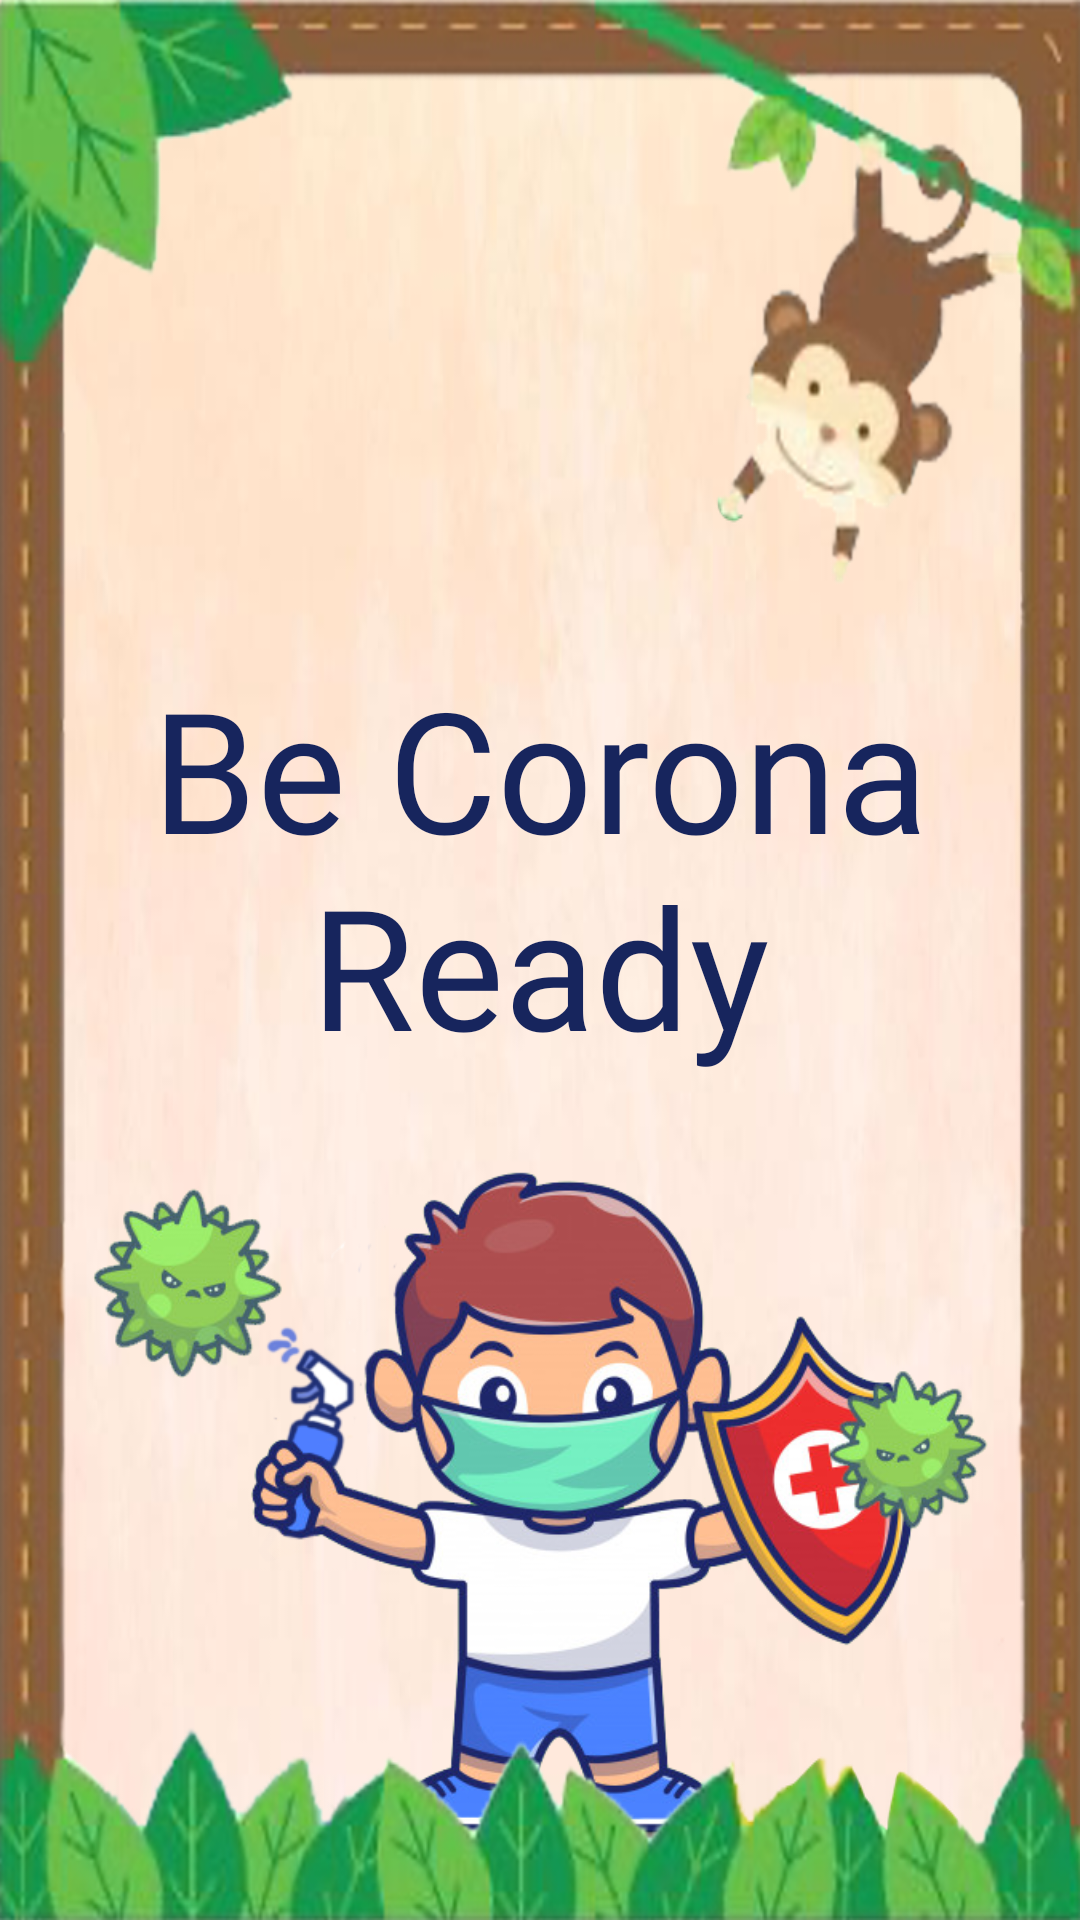

Reconstruct the res/layout file that produces this screen, plus the resources it refers to.
<!-- AndroidManifest.xml: application theme AppTheme -->
<!-- res/layout/activity_splash_screen.xml -->
<?xml version="1.0" encoding="utf-8"?>
<androidx.constraintlayout.widget.ConstraintLayout xmlns:android="http://schemas.android.com/apk/res/android"
    xmlns:app="http://schemas.android.com/apk/res-auto"
    xmlns:tools="http://schemas.android.com/tools"
    android:layout_width="match_parent"
    android:layout_height="match_parent"
    android:background="@drawable/page_background"
    tools:context=".SplashScreenActivity">


    <ImageView
        android:id="@+id/boyFightingCoronaImageView"
        android:layout_width="0dp"
        android:layout_height="wrap_content"
        android:layout_marginStart="24dp"
        android:layout_marginLeft="24dp"
        android:layout_marginEnd="24dp"
        android:layout_marginRight="24dp"
        android:layout_marginBottom="16dp"
        android:adjustViewBounds="true"
        app:layout_constraintBottom_toBottomOf="parent"
        app:layout_constraintEnd_toEndOf="parent"
        app:layout_constraintStart_toStartOf="parent"
        app:srcCompat="@drawable/boy_fight" />

    <ImageView
        android:id="@+id/safariBookImageView"
        android:layout_width="0dp"
        android:layout_height="0dp"
        android:scaleType="fitXY"
        app:layout_constraintBottom_toBottomOf="parent"
        app:layout_constraintEnd_toEndOf="parent"
        app:layout_constraintStart_toStartOf="parent"
        app:layout_constraintTop_toTopOf="parent"
        app:srcCompat="@drawable/book_background" />

    <TextView
        android:id="@+id/appTitleTextView"
        android:layout_width="0dp"
        android:layout_height="wrap_content"
        android:layout_marginStart="32dp"
        android:layout_marginLeft="32dp"
        android:layout_marginEnd="32dp"
        android:layout_marginRight="32dp"
        android:layout_marginBottom="24dp"
        android:fontFamily="@font/grilled_chesse"
        android:gravity="center_horizontal"
        android:text="@string/app_name"
        android:textAlignment="center"
        android:textColor="@color/darkPurple"
        android:textSize="56sp"
        app:layout_constraintBottom_toTopOf="@+id/boyFightingCoronaImageView"
        app:layout_constraintEnd_toEndOf="parent"
        app:layout_constraintStart_toStartOf="parent" />

</androidx.constraintlayout.widget.ConstraintLayout>
<!-- resources referenced by this layout -->
<resources>
  <color name="darkPurple">#17255d</color>
  <!-- drawable book_background: png bitmap (drawable-xxxhdpi, 352515 bytes) -->
  <!-- drawable boy_fight: png bitmap (drawable, 204141 bytes) -->
  <!-- drawable page_background: jpg bitmap (drawable-xxxhdpi, 11664 bytes) -->
  <string name="app_name">Be Corona Ready</string>
  <style name="AppTheme" parent="Theme.MaterialComponents.DayNight.NoActionBar">
          
          <item name="colorPrimary">@color/colorPrimary</item>
          <item name="colorPrimaryDark">@color/darkPurple</item>
          <item name="colorAccent">@color/colorAccent</item>
      </style>
  <color name="colorPrimary">#6200EE</color>
  <color name="colorAccent">#03DAC5</color>
</resources>
